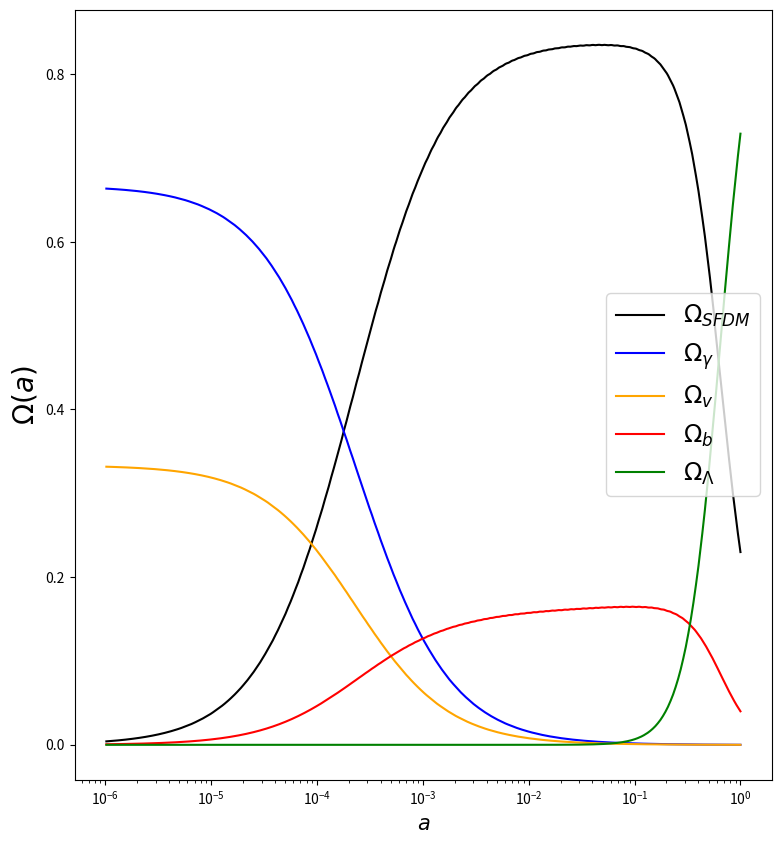
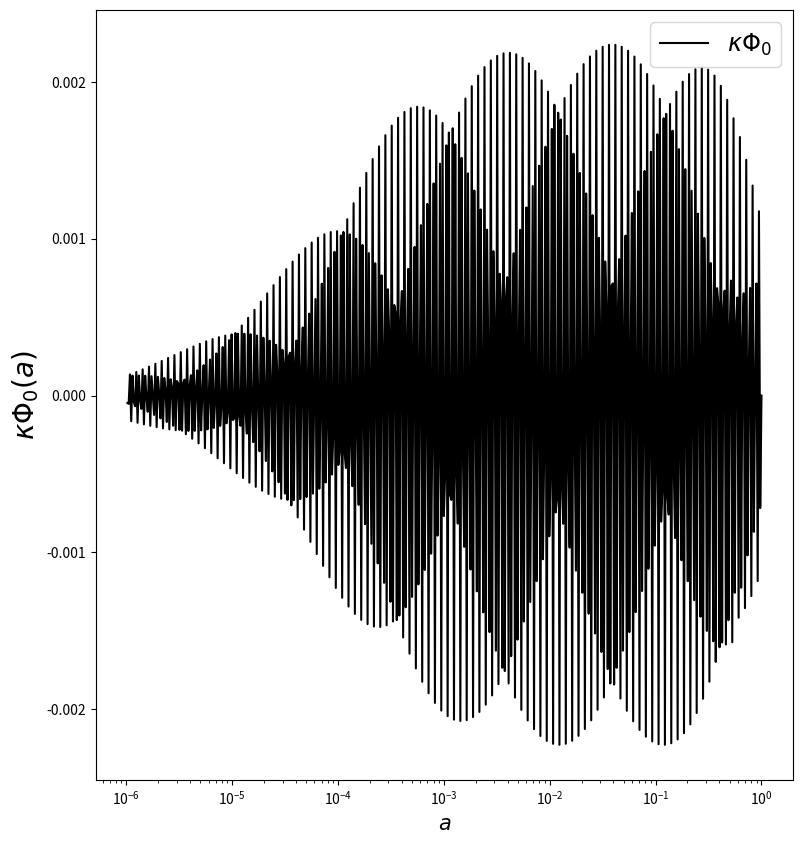
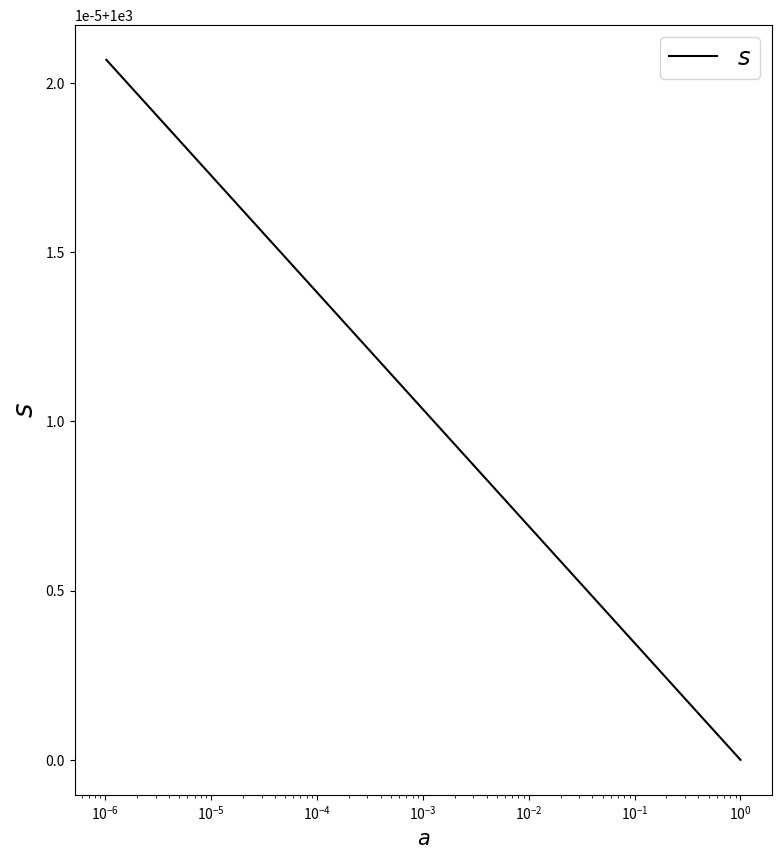
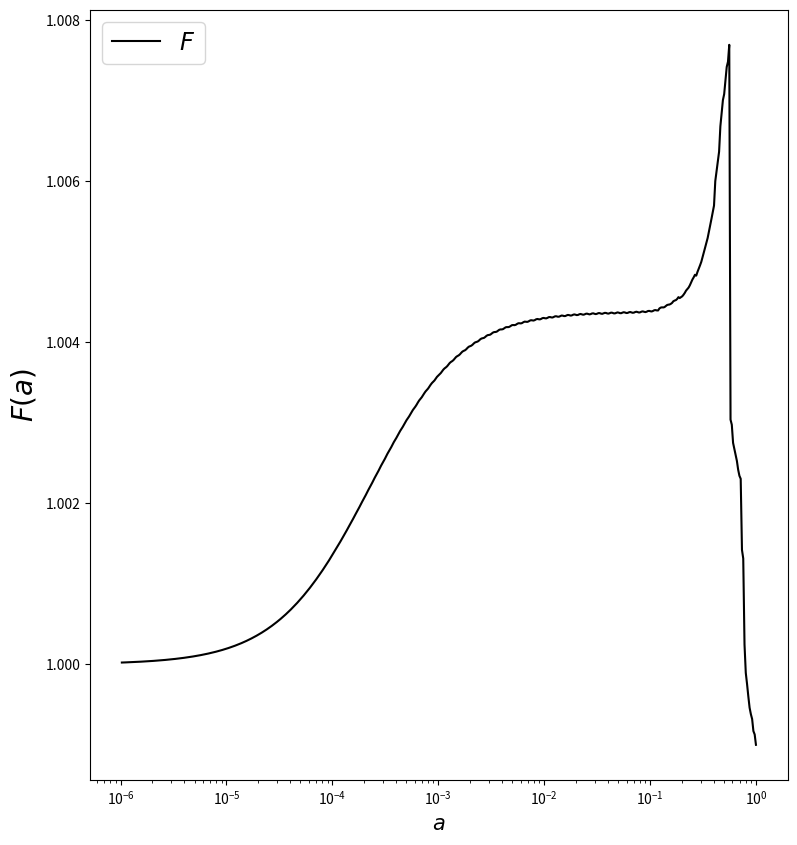

Here is the Python script that generated these plots, in order:
'''

Compton Mass Dark Energy & Scalar Field Dark Matter.

Combination of the SFDM and CMaDE model equations. 
Here, the density parameters of the components of the universe are calculated solving the dynamical equations using the ABMM4 method.

Modified from the original code by Luis Osvaldo Tellez Tovar for the paper "The quantum character of the Scalar Field Dark Matter" by Tonatiuh Matos

'''

import numpy as np
import matplotlib.pyplot as plt
import math
import time

class DarkM:
    def __init__(self):

        self.mass = 1.e-22 # Scalar field mass in eV
        self.H0   = 1.49e-33 # Hubble parameter in eV
        self.y1_0 = self.mass/self.H0

        # Curvature
        self.Omk_0  = 0.001     

        # Scale factor range
        self.NP = 100000
        self.Ni = np.log(1.e-0)
        self.Nf = np.log(1.e-6)
        self.d  = (self.Nf - self.Ni)/ self.NP
        self.t  = [self.Ni + self.d* i for i in np.arange(self.NP)]

    # Runge-Kutta 4 initialices the method ABM4
    def rk4(self, func, y_0, t):
        y = np.zeros([4, len(y_0)])
        y[0] = y_0

        for i, t_i in enumerate(t[:3]):

            h = self.d 
            k_1 = func(t_i, y[i])
            k_2 = func(t_i + h/2., y[i] + h/2.* k_1)
            k_3 = func(t_i + h/2., y[i] + h/2.* k_2)
            k_4 = func(t_i + h, y[i] + h* k_3)

            y[i+1] = y[i] + h/6.* (k_1 + 2.* k_2 + 2.* k_3 + k_4) # RK4 step

        return y

    # Adams-Bashforth 4/Moulton 4 Step Predictor/Corrector
    def ABM4(self, func, y_0, t):
        y = np.zeros([len(t), len(y_0)])
        
        # First 4 steps found w/ RK4 
        y[0:4] = self.rk4(func, y_0, t)
        k_1 = func(t[2], y[2])
        k_2 = func(t[1], y[1])
        k_3 = func(t[0], y[0])

        print("{:<20}\t{:<20}\t{:<20}".format("E-FOLDING", "FRIEDMANN", "OMEGA_SFDM"))

        for i in range(3, self.NP - 1):

            # Prints N, F, and Omega SFDM
            if i % 50000 == 0:
                k_Term = self.Omk_0* (y[i,6]/self.y1_0)**2* np.exp(-2* t[i]) 
                print("{:<10}\t{:<10}\t{:<10}".format(t[i], np.sum(np.square(np.array(y[i,:-1]))) + k_Term, np.sum(np.square(np.array(y[i,:2])))))

            h   = self.d
            k_4 = k_3
            k_3 = k_2
            k_2 = k_1
            k_1 = func(t[i], y[i])
            #Adams-Bashforth predictor
            y[i+1] = y[i] + h* (55.* k_1 - 59.* k_2 + 37.* k_3 - 9.* k_4)/24.
            k_0    = func(t[i+1], y[i+1])
            #Adams-Moulton corrector
            y[i+1] = y[i] + h* (9.* k_0 + 19.* k_1 - 5.* k_2 + k_3)/24.

        return y

    # Initial conditions from today comsological observations
    def solver(self):
        y0 = np.array([np.sqrt(0.22994),  # x: x0 Kinetic energy
                       np.sqrt(0.),       # u: x2 Potential energy
                       np.sqrt(0.00004),  # z: x4 Radiation
                       np.sqrt(0.00002),  # n: x5 Neutrinos
                       np.sqrt(0.04),     # b: x6 Baryons
                       np.sqrt(0.729),    # l: x7 Lambda
                       1.e3])             # s: x8 Spurious Variable

        # Solve the SoE with the ABM4 or RK4 algorithms
        y_result = self.ABM4(self.RHS, y0, self.t)
        #y_result = self.rk4(self.RHS, y0, self.t)

        return y_result

    # System of Equations
    def RHS(self, t, y):
        x0, x2, x4, x5, x6, x7, x8 = y

        CTer = 4./3.
        kc   = 0.42
        Q    = -0.43

        # Contributions 
        k_Term = (2/3.)* self.Omk_0* (x8/self.y1_0)**2* np.exp(-2* t)
        Pe     = 2.* x0**2 + CTer* x4**2 + CTer* x5**2 + x6**2 + k_Term + (kc - 1.)* (Q/np.pi)* np.sqrt(2/3.)* x7**3* np.exp(-t)

        return np.array([-3.* x0 - x8* x2 + 1.5* x0* Pe - (Q* kc/np.pi)* np.sqrt(3/2.)* (x7**3/x0)* np.exp(-t),
                         x0* x8 + 1.5* x2* Pe,
                         1.5* x4* (Pe - CTer),
                         1.5* x5* (Pe - CTer),
                         1.5* x6* (Pe - 1.),
                         1.5* x7* Pe + (Q/np.pi)* np.sqrt(3/2.)* x7**2* np.exp(-t),
                         -1.5* x8**(-2)])
                         #1.5* Pe* x8])

    # Plotting Function
    def plot(self):
        #En este arreglo se guardan los resultados de la funcion solver. Las variables se acomodan como en la funcion RHS.
        z0, z2, z4, z5, z6, z7, z8 = self.solver().T
        #x, u, z, nu, l, s, b = self.solver().T

        fig3 = plt.figure(figsize=(9,10))
        ax3  = fig3.add_subplot(111)

        fig2 = plt.figure(figsize=(9,10)) #Define una nueva ventana.
        ax2  = fig2.add_subplot(111)       #La grafica correspondiente a la nueva ventana.

        fig8 = plt.figure(figsize=(9,10)) #Define una nueva ventana.
        ax8  = fig8.add_subplot(111)       #La grafica correspondiente a la nueva ventana.

        fig9 = plt.figure(figsize=(9,10)) #Define una nueva ventana.
        ax9  = fig9.add_subplot(111)       #La grafica correspondiente a la nueva ventana.

        i = 0
        tiempo = w0 = w2 = w4 = w5 = w6 = w7 = w8 = np.array([])

        for t, aux0, aux2, aux4, aux5, aux6, aux7, aux8  in zip(self.t, z0, z2, z4, z5, z6, z7, z8):
            #Resolucion de las graficas
            if i % 200 == 0:
               tiempo = np.append(tiempo, np.exp(t))  # Scale factor from e-folding N
               w0 = np.append(w0, aux0)
               w2 = np.append(w2, aux2)
               w4 = np.append(w4, aux4)
               w5 = np.append(w5, aux5)
               w6 = np.append(w6, aux6)
               w7 = np.append(w7, aux7)
               w8 = np.append(w8, aux8)
            i += 1

        # Saving Results
        data = np.column_stack((tiempo, w0, w2, w4, w5, w6, w7, w8))
        np.savetxt("data.dat", data)

        # Background Scalar Field
        ax2.semilogx(tiempo, np.sqrt(6.)* w2/w8, 'black', label=r"$\kappa\Phi_0$")
        ax2.set_ylabel(r'$\kappa\Phi_0(a)$', fontsize=20)
        ax2.set_xlabel(r'$a$', fontsize=15)
        ax2.legend(loc = 'best', fontsize = 'xx-large')
        fig2.savefig('Phi0.pdf')
        #plt.show()

        #Dark Matter
        ax3.semilogx(tiempo, w0**2 + w2**2, 'black', label=r"$\Omega_{SFDM}$")
        ax3.semilogx(tiempo, w4**2, 'blue', label=r"$\Omega_{\gamma}$") #radiacion
        ax3.semilogx(tiempo, w5**2, 'orange', label=r"$\Omega_{v}$") #neutrinos
        ax3.semilogx(tiempo, w6**2, 'red', label=r"$\Omega_b$")  #bariones
        ax3.semilogx(tiempo, w7**2, 'green', label=r"$\Omega_{\Lambda}$")  #constante cosmologica
        ax3.set_ylabel(r'$\Omega(a)$', fontsize=20) #original
        ax3.set_xlabel(r'$a$', fontsize=15)
        ax3.legend(loc = 'best', fontsize = 'xx-large')
        fig3.savefig('Omegas.pdf')
        #plt.show()        

        # Friedmann Restriction
        k_Term = self.Omk_0* (w8/self.y1_0)**2* np.exp(-2* np.log(tiempo))
        ax9.semilogx(tiempo, w0**2 + w2**2 + w4**2 + w5**2 + w6**2 + w7**2 + k_Term, 'black', label=r"$F$")
        ax9.set_ylabel(r'$F(a)$', fontsize=20)
        ax9.set_xlabel(r'$a$', fontsize=15)
        ax9.legend(loc = 'best', fontsize = 'xx-large')
        fig9.savefig('F.pdf')
        #plt.show()

        # Spurious Variable
        ax8.semilogx(tiempo, w8, 'black', label=r"$s$")
        ax8.set_ylabel(r'$s$', fontsize=20)
        ax8.set_xlabel(r'$a$', fontsize=15)
        ax8.legend(loc = 'best', fontsize = 'xx-large')
        fig8.savefig('s.pdf')
        #plt.show()

# Runs only if the script is self contained
if __name__ == '__main__':
    start_time = time.time()

    DM = DarkM()
    DM.plot()

    # Prints total evaluation time with 3 decimals
    print("\nEvaluation time = ", "{:.3f}".format(time.time() - start_time)," seconds")
